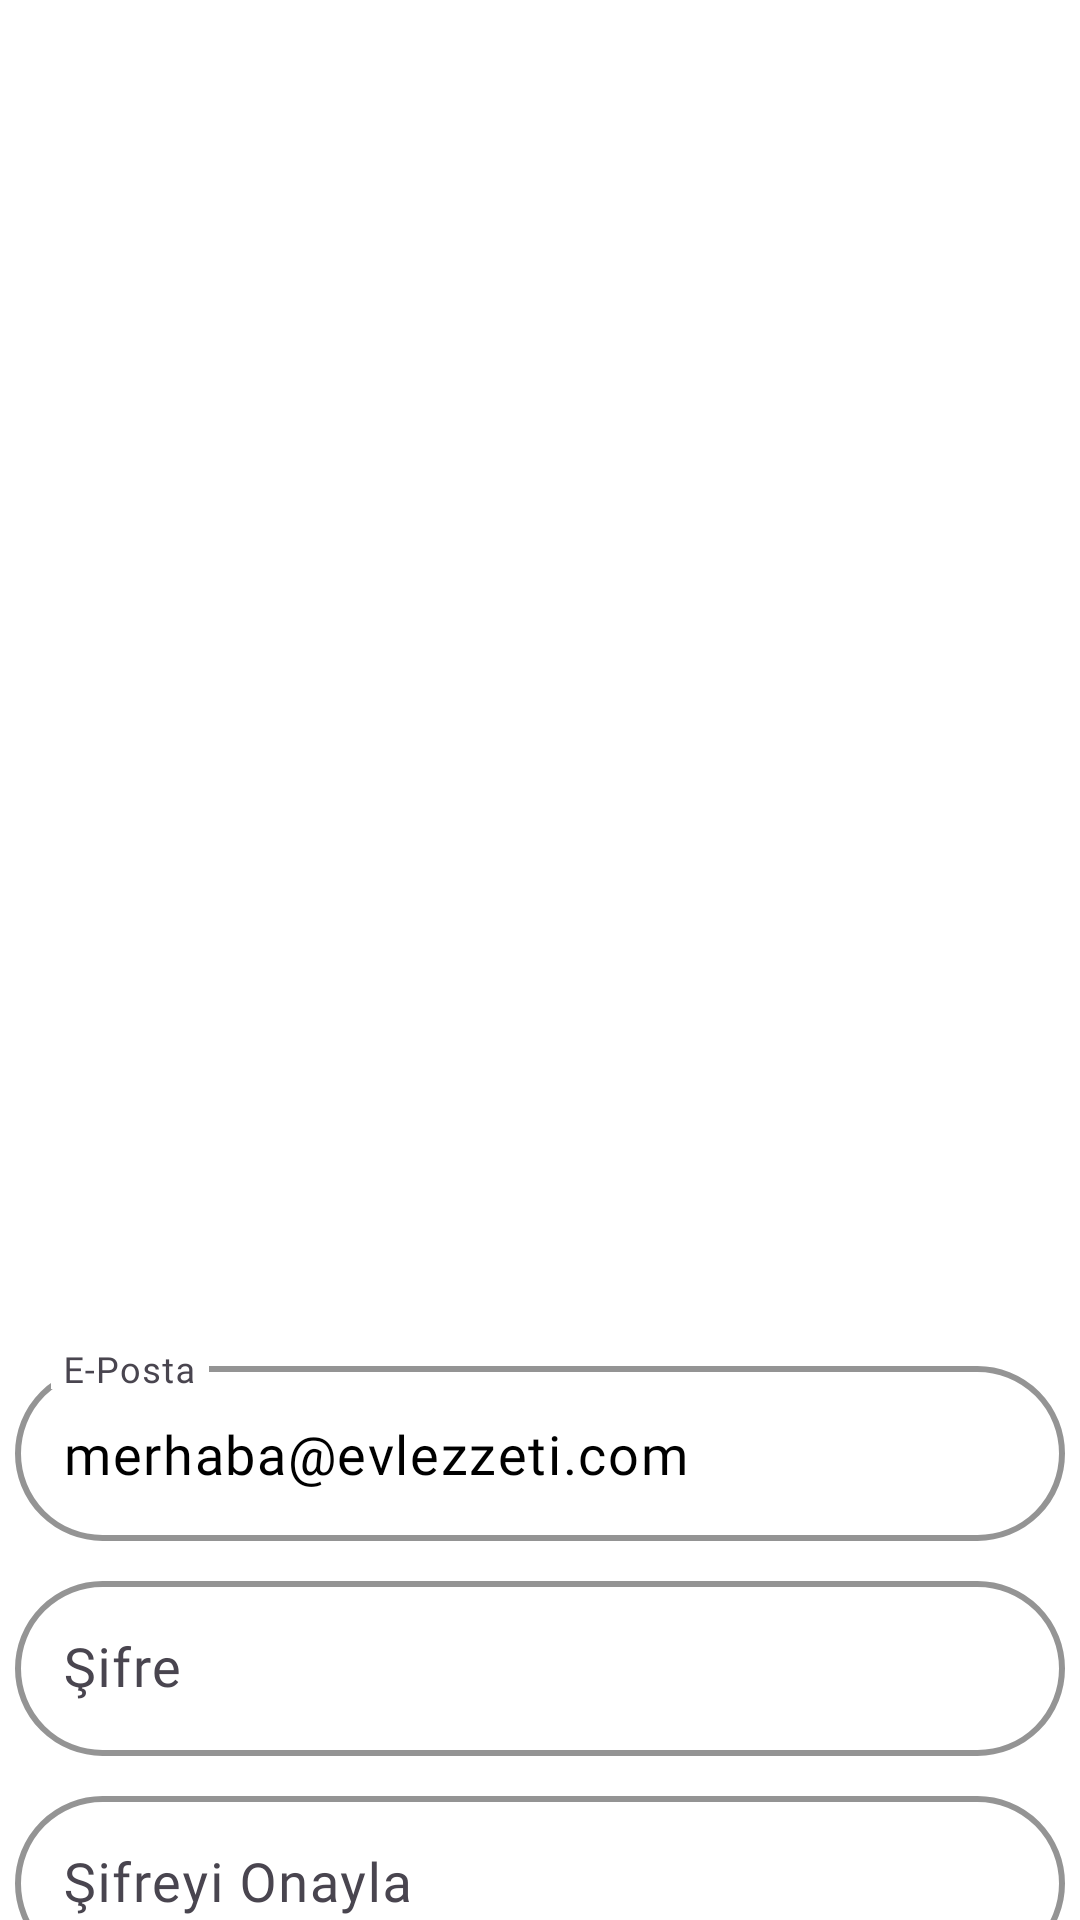

Write the Android layout XML for this screen, with the resource values it uses.
<!-- AndroidManifest.xml: application theme Theme.EvLezzeti -->
<!-- res/layout/fragment_e_posta_kaydol.xml -->
<?xml version="1.0" encoding="utf-8"?>
<androidx.constraintlayout.widget.ConstraintLayout xmlns:android="http://schemas.android.com/apk/res/android"
    xmlns:app="http://schemas.android.com/apk/res-auto"
    xmlns:tools="http://schemas.android.com/tools"
    android:layout_width="match_parent"
    android:layout_height="match_parent"
    android:fitsSystemWindows="true"
    android:background="@color/white"
    tools:context=".ui.fragment.girissayfasi.EPostaKaydolFragment">


    <com.google.android.material.textfield.TextInputLayout
        android:id="@+id/ePostaInputLayout"
        style="@style/TextInputStyle"
        app:layout_constraintEnd_toEndOf="parent"
        app:layout_constraintStart_toStartOf="parent"
        app:layout_constraintTop_toBottomOf="@+id/imageView3">

        <com.google.android.material.textfield.TextInputEditText
            android:id="@+id/ePostaEditText"
            style="@style/KucukTextStyle"
            android:layout_width="match_parent"
            android:layout_height="wrap_content"
            android:hint="E-Posta"
            android:text="merhaba@evlezzeti.com"
            android:textAlignment="viewStart" />
    </com.google.android.material.textfield.TextInputLayout>


    <ImageView
        android:id="@+id/imageView3"
        android:layout_width="300dp"
        android:layout_height="450dp"
        android:src="@drawable/eposta_giris_resim2"
        app:layout_constraintEnd_toEndOf="parent"
        app:layout_constraintStart_toStartOf="parent"
        app:layout_constraintTop_toTopOf="parent" />

    <com.google.android.material.textfield.TextInputLayout
        android:id="@+id/sifreInputLayout"
        style="@style/TextInputStyle"
        android:layout_marginTop="8dp"
        app:layout_constraintEnd_toEndOf="parent"
        app:layout_constraintStart_toStartOf="parent"
        app:layout_constraintTop_toBottomOf="@+id/ePostaInputLayout">

        <EditText
            android:id="@+id/sifreEditText"
            style="@style/KucukTextStyle"
            android:layout_width="match_parent"
            android:layout_height="match_parent"
            android:layout_weight="300"
            android:ems="10"
            android:hint="Şifre"
            android:inputType="textPassword"
            android:textAlignment="viewStart"
            android:visibility="visible" />
    </com.google.android.material.textfield.TextInputLayout>

    <com.google.android.material.textfield.TextInputLayout
        android:id="@+id/sifreTekrarInputLayout"
        style="@style/TextInputStyle"
        android:layout_marginTop="8dp"
        app:layout_constraintEnd_toEndOf="parent"
        app:layout_constraintStart_toStartOf="parent"
        app:layout_constraintTop_toBottomOf="@+id/sifreInputLayout">

        <EditText
            android:id="@+id/sifreTekrarEditText"
            style="@style/KucukTextStyle"
            android:layout_width="match_parent"
            android:layout_height="match_parent"
            android:layout_weight="300"
            android:ems="10"
            android:hint="Şifreyi Onayla"
            android:inputType="textPassword"
            android:textAlignment="viewStart"
            android:visibility="visible" />
    </com.google.android.material.textfield.TextInputLayout>

    <com.google.android.material.button.MaterialButton
        android:id="@+id/kaydolButton"
        style="@style/ButtonStyle"
        android:layout_marginTop="16dp"
        android:height="50dp"
        android:text="Kaydol"
        app:layout_constraintEnd_toEndOf="parent"
        app:layout_constraintHorizontal_bias="0.5"
        app:layout_constraintStart_toStartOf="parent"
        app:layout_constraintTop_toBottomOf="@+id/sifreTekrarInputLayout"
        app:strokeColor="@color/white"
        app:strokeWidth="2dp" />



</androidx.constraintlayout.widget.ConstraintLayout>
<!-- resources referenced by this layout -->
<resources>
  <color name="white">#FFFFFFFF</color>
  <style name="ButtonStyle">
              <item name="android:textSize">22sp</item>
              <item name="android:textColor">@color/white</item>
              <item name="android:fontFamily">@font/dosis_extrabold</item>
              <item name="android:layout_width">350dp</item>
              <item name="android:layout_height">60dp</item>
          </style>
  <style name="KucukTextStyle">
          <item name="android:textSize">18sp</item>
          <item name="android:textColor">@color/black</item>
          <item name="android:fontFamily">@font/dosis</item>
          <item name="android:textAlignment">center</item>
      </style>
  <style name="TextInputStyle">
          <item name="android:layout_width">350dp</item>
          <item name="android:layout_height">wrap_content</item>
          <item name="boxBackgroundMode">outline</item>
          <item name="boxCornerRadiusBottomEnd">32dp</item>
          <item name="boxCornerRadiusBottomStart">32dp</item>
          <item name="boxCornerRadiusTopEnd">32dp</item>
          <item name="boxCornerRadiusTopStart">32dp</item>
          <item name="boxStrokeColor">@color/anaRenk</item>
          <item name="boxStrokeErrorColor">@color/black</item>
          <item name="boxStrokeWidth">2dp</item>
      </style>
  <style name="Theme.EvLezzeti" parent="Base.Theme.EvLezzeti" />
  <color name="black">#FF000000</color>
  <color name="anaRenk">#FF642F</color>
  <style name="Base.Theme.EvLezzeti" parent="Theme.Material3.DayNight.NoActionBar">
          
          
          <item name="colorPrimary">@color/anaRenk</item>
      </style>
</resources>
